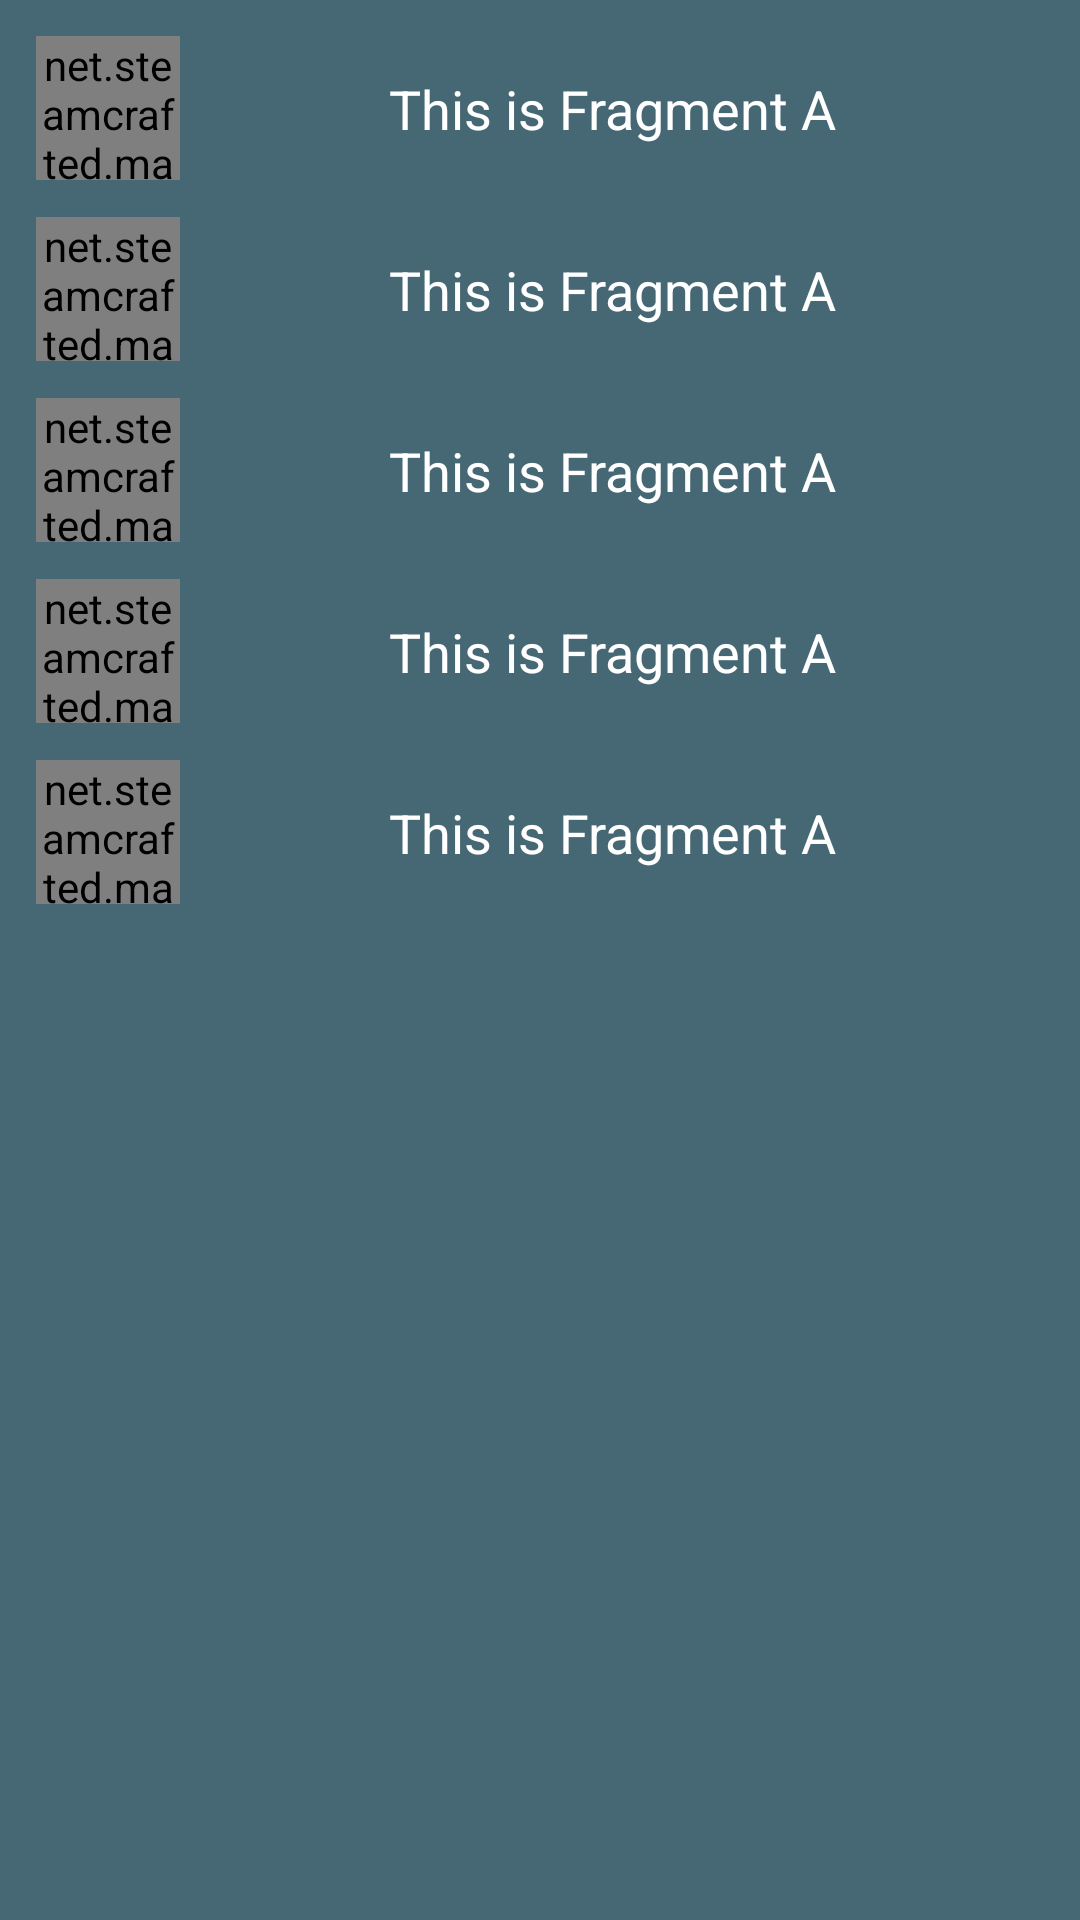

Write the Android layout XML for this screen, with the resource values it uses.
<!-- AndroidManifest.xml: application theme AppTheme -->
<!-- res/layout/fragment_a.xml -->
<RelativeLayout xmlns:android="http://schemas.android.com/apk/res/android"
    xmlns:tools="http://schemas.android.com/tools"
    xmlns:app="http://schemas.android.com/apk/res-auto"
    android:layout_width="match_parent"
    android:layout_height="match_parent"
    android:background="#456874"
    tools:context="com.cpsdbd.sohelmaterialdesign.Fragments.FragmentA">

    <LinearLayout
        android:padding="@dimen/medium_padding"
        android:layout_width="match_parent"
        android:layout_height="wrap_content"
        android:orientation="vertical">

        <LinearLayout
            android:layout_width="match_parent"
            android:layout_height="wrap_content"
            android:layout_marginBottom="@dimen/medium_padding">

            <net.steamcrafted.materialiconlib.MaterialIconView
                android:layout_width="48dp"
                android:layout_height="48dp"
                app:materialIcon="car"
                app:materialIconColor="#ff8800"
                app:materialIconSize="36dp"
                android:scaleType="center"/>

            <TextView
                android:layout_width="match_parent"
                android:layout_height="wrap_content"
                android:gravity="center"
                android:text="This is Fragment A"
                android:textSize="18sp"
                android:paddingTop="@dimen/medium_padding"
                android:textColor="@color/white_color"
                android:paddingBottom="@dimen/medium_padding"/>

        </LinearLayout>

        <LinearLayout
            android:layout_width="match_parent"
            android:layout_height="wrap_content"
            android:layout_marginBottom="@dimen/medium_padding">

            <net.steamcrafted.materialiconlib.MaterialIconView
                android:layout_width="48dp"
                android:layout_height="48dp"
                app:materialIcon="car"
                app:materialIconColor="#ff8800"
                app:materialIconSize="36dp"
                android:scaleType="center"
                android:background="@android:color/darker_gray"/>

            <TextView
                android:layout_width="match_parent"
                android:layout_height="wrap_content"
                android:gravity="center"
                android:text="This is Fragment A"
                android:textSize="18sp"
                android:paddingTop="@dimen/medium_padding"
                android:textColor="@color/white_color"
                android:paddingBottom="@dimen/medium_padding"/>

        </LinearLayout>

        <LinearLayout
            android:layout_width="match_parent"
            android:layout_height="wrap_content"
            android:layout_marginBottom="@dimen/medium_padding">

            <net.steamcrafted.materialiconlib.MaterialIconView
                android:layout_width="48dp"
                android:layout_height="48dp"
                app:materialIcon="car"
                app:materialIconColor="#ff8800"
                app:materialIconSize="36dp"
                android:scaleType="center" />

            <TextView
                android:layout_width="match_parent"
                android:layout_height="wrap_content"
                android:gravity="center"
                android:text="This is Fragment A"
                android:textSize="18sp"
                android:paddingTop="@dimen/medium_padding"
                android:textColor="@color/white_color"
                android:paddingBottom="@dimen/medium_padding"/>

        </LinearLayout>

        <LinearLayout
            android:layout_width="match_parent"
            android:layout_height="wrap_content"
            android:layout_marginBottom="@dimen/medium_padding">

            <net.steamcrafted.materialiconlib.MaterialIconView
                android:layout_width="48dp"
                android:layout_height="48dp"
                app:materialIcon="car"
                app:materialIconColor="#ff8800"
                app:materialIconSize="36dp"
                android:scaleType="center"
                android:background="@android:color/darker_gray"/>

            <TextView
                android:layout_width="match_parent"
                android:layout_height="wrap_content"
                android:gravity="center"
                android:text="This is Fragment A"
                android:textSize="18sp"
                android:paddingTop="@dimen/medium_padding"
                android:textColor="@color/white_color"
                android:paddingBottom="@dimen/medium_padding"/>

        </LinearLayout>

        <LinearLayout
            android:layout_width="match_parent"
            android:layout_height="wrap_content"
            android:layout_marginBottom="@dimen/medium_padding">

            <net.steamcrafted.materialiconlib.MaterialIconView
                android:layout_width="48dp"
                android:layout_height="48dp"
                app:materialIcon="car"
                app:materialIconColor="#ff8800"
                app:materialIconSize="36dp"
                android:scaleType="center"/>

            <TextView
                android:layout_width="match_parent"
                android:layout_height="wrap_content"
                android:gravity="center"
                android:text="This is Fragment A"
                android:textSize="18sp"
                android:paddingTop="@dimen/medium_padding"
                android:textColor="@color/white_color"
                android:paddingBottom="@dimen/medium_padding"/>

        </LinearLayout>

    </LinearLayout>

</RelativeLayout>
<!-- resources referenced by this layout -->
<resources>
  <color name="white_color">#ffffff</color>
  <dimen name="medium_padding">12dp</dimen>
  <style name="AppTheme" parent="Theme.AppCompat.Light.NoActionBar">
          
          <item name="colorPrimary">@color/colorPrimary</item>
          <item name="colorPrimaryDark">@color/colorPrimaryDark</item>
          <item name="colorAccent">@color/colorAccent</item>
          <item name="drawerArrowStyle">@style/DrawerArrowStyle</item>
      </style>
  <color name="colorPrimary">#3F51B5</color>
  <color name="colorPrimaryDark">#303F9F</color>
  <color name="colorAccent">#FF4081</color>
  <style name="DrawerArrowStyle" parent="@style/Widget.AppCompat.DrawerArrowToggle">
          <item name="spinBars">true</item>
          <item name="color">@android:color/white</item>
      </style>
</resources>
